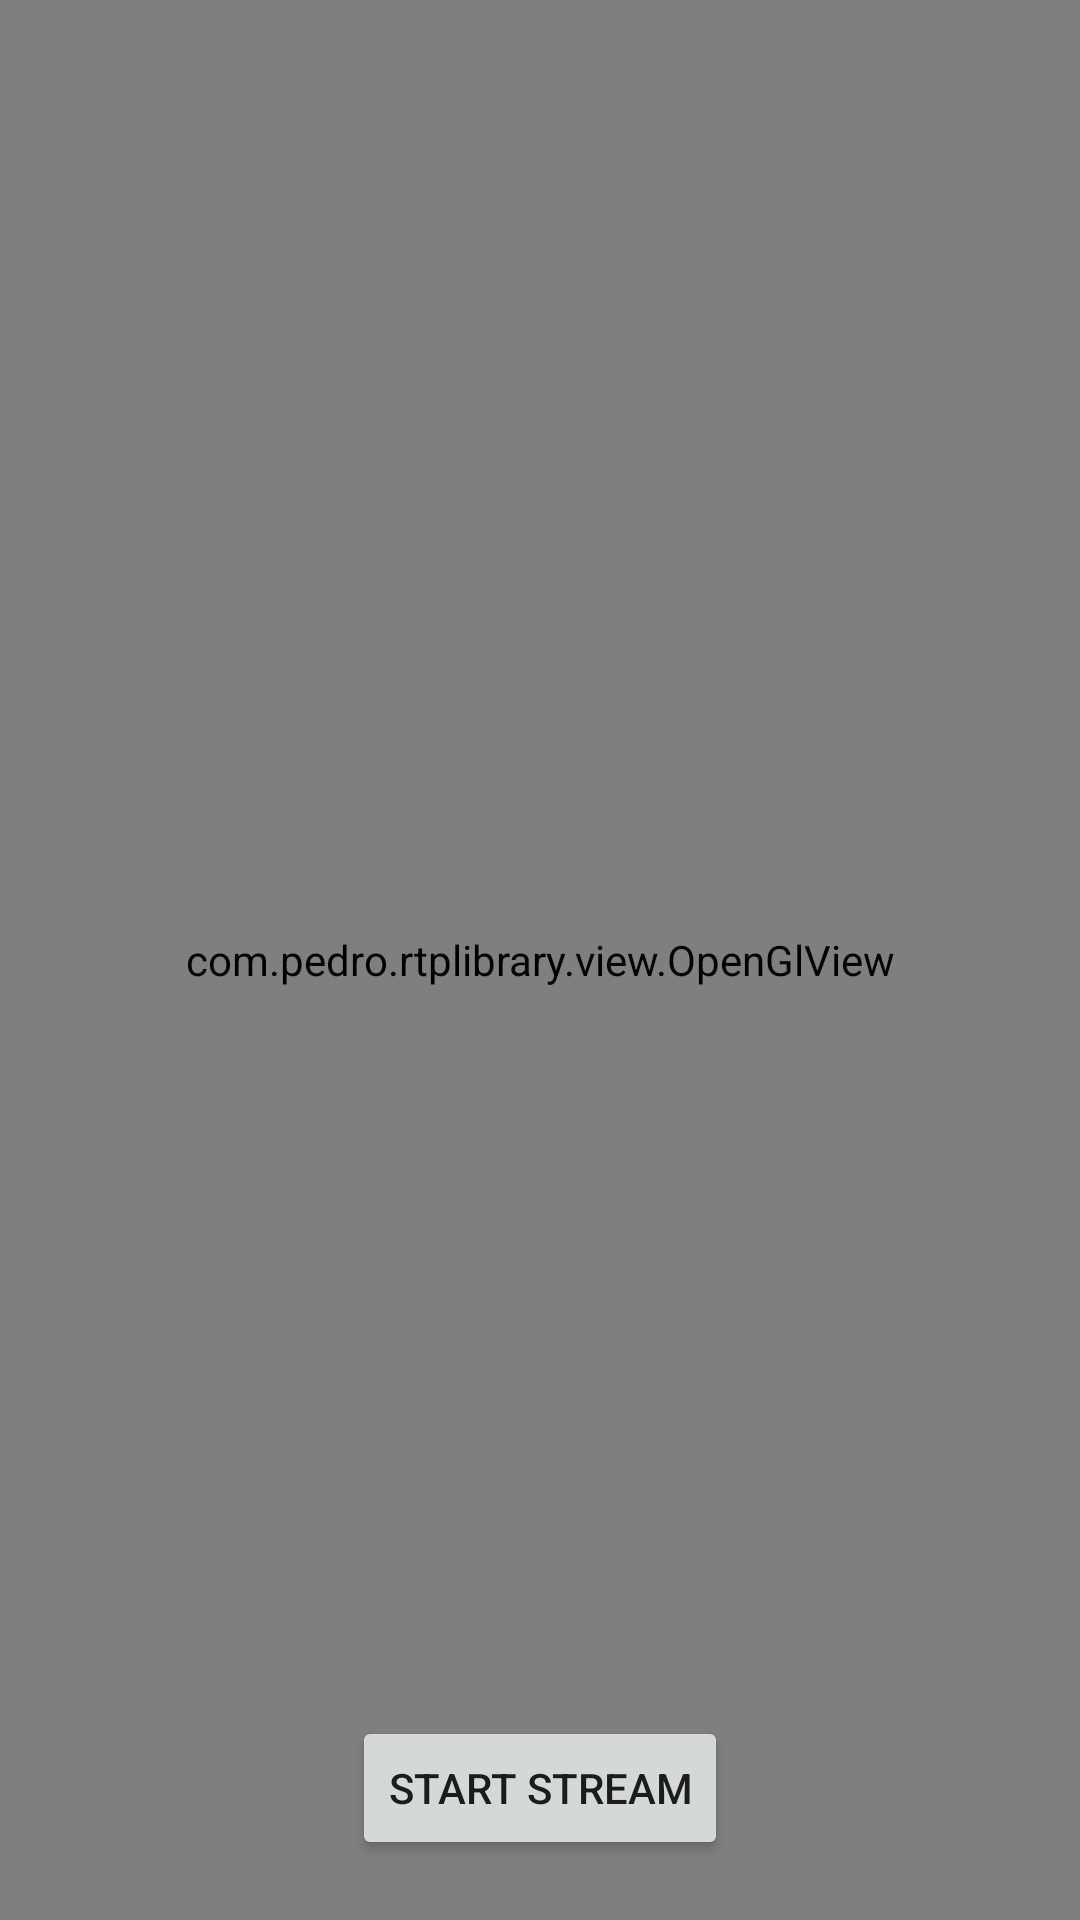

Write the Android layout XML for this screen, with the resource values it uses.
<!-- AndroidManifest.xml: application theme Theme.Homeprotectclient -->
<!-- res/layout/fragment_stream.xml -->
<?xml version="1.0" encoding="utf-8"?>
<RelativeLayout xmlns:android="http://schemas.android.com/apk/res/android"
    xmlns:tools="http://schemas.android.com/tools"
    android:layout_width="match_parent"
    android:layout_height="match_parent"
    tools:context=".ui.home.stream.StreamFragment">

    <com.pedro.rtplibrary.view.OpenGlView
        android:id="@+id/openGlView"
        android:layout_width="match_parent"
        android:layout_height="match_parent" />
    <Button
        android:id="@+id/streamButton"
        android:layout_width="wrap_content"
        android:layout_height="wrap_content"
        android:layout_alignParentBottom="true"
        android:layout_centerHorizontal="true"
        android:layout_marginBottom="20dp"
        android:text="START STREAM" />
</RelativeLayout>
<!-- resources referenced by this layout -->
<resources>
  <style name="Theme.Homeprotectclient" parent="Theme.MaterialComponents.DayNight.DarkActionBar">
          
          <item name="colorPrimary">@color/purple_500</item>
          <item name="colorPrimaryVariant">@color/purple_700</item>
          <item name="colorOnPrimary">@color/white</item>
          
          <item name="colorSecondary">@color/teal_200</item>
          <item name="colorSecondaryVariant">@color/teal_700</item>
          <item name="colorOnSecondary">@color/black</item>
          
          <item name="android:statusBarColor">?attr/colorPrimaryVariant</item>
          
      </style>
  <color name="purple_500">#FF6200EE</color>
  <color name="purple_700">#FF3700B3</color>
  <color name="white">#FFFFFFFF</color>
  <color name="teal_200">#FF03DAC5</color>
  <color name="teal_700">#FF018786</color>
  <color name="black">#FF000000</color>
</resources>
